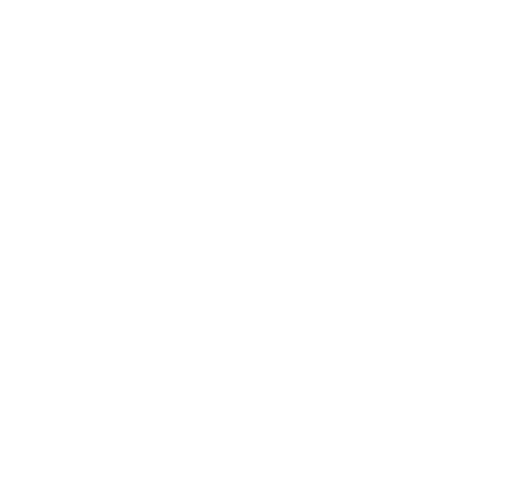
t = 0.00 s
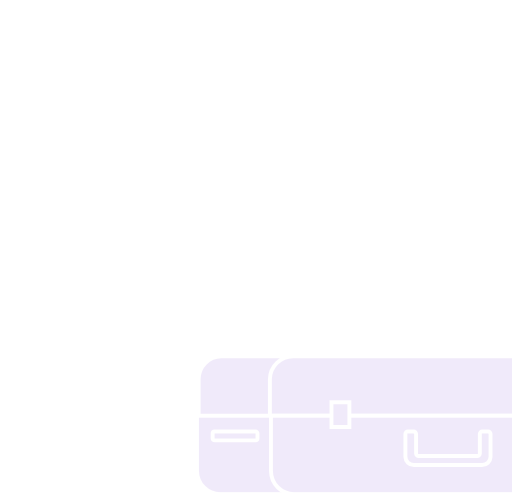
t = 0.13 s
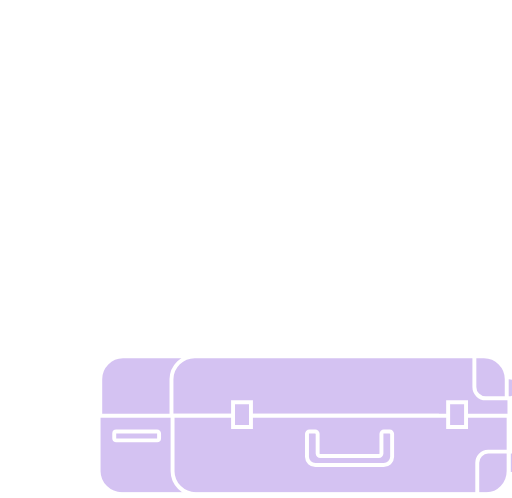
t = 0.38 s
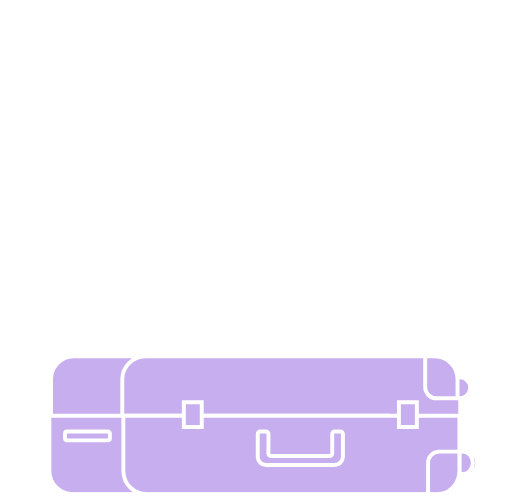
t = 0.50 s
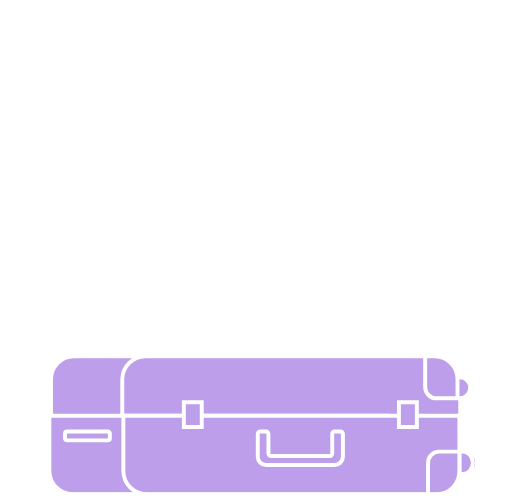
t = 0.60 s
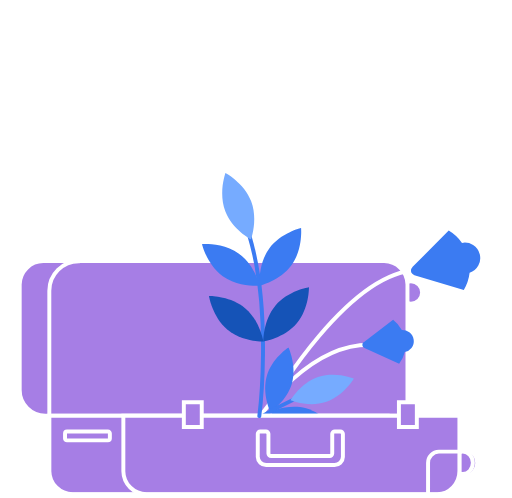
t = 0.80 s

The animated SVG that drew these frames (rendered in a browser with its animation timeline set to each time). Animation: 26 SMIL elements (animate=1,animateTransform=18,set=7); one cycle of 0.80 s.

<svg width="260" height="253" viewBox="0 0 260 253" fill="none" xmlns="http://www.w3.org/2000/svg" xmlns:xlink="http://www.w3.org/1999/xlink">
  <g id="wrapper">
    <g id="topClosed">
      <path id="Vector" d="M180.64 181H37.44a11.618 11.618 0 00-11.57 11.61v19.75H192.2V192.6a11.62 11.62 0 00-11.56-11.61" fill="#A67EE5"/>
      <path id="Vector_2" d="M180.64 181H37.44a11.618 11.618 0 00-11.57 11.61v19.75H192.2V192.6a11.622 11.622 0 00-11.56-11.6z" stroke="#fff" stroke-width="2" stroke-miterlimit="10"/>
      <path id="Vector_3" d="M221.87 181H73.99a11.811 11.811 0 00-11.93 11.61v19.75h171.7V192.6a11.812 11.812 0 00-11.93-11.61" fill="#A67EE5"/>
      <path id="Vector_4" d="M221.87 181H73.99a11.811 11.811 0 00-11.93 11.61v19.75h171.7V192.6a11.81 11.81 0 00-11.89-11.6v0z" stroke="#fff" stroke-width="2" stroke-miterlimit="10"/>
      <path id="Vector_5" d="M233.5 202.35a5.342 5.342 0 005.26-6.369 5.341 5.341 0 00-9.679-1.94 5.346 5.346 0 00-.901 2.969 5.318 5.318 0 005.32 5.34z" fill="#A67EE5"/>
      <path id="Vector_6" d="M233.5 202.35c2.933 0 5.31-2.391 5.31-5.34s-2.377-5.34-5.31-5.34-5.31 2.391-5.31 5.34 2.377 5.34 5.31 5.34z" stroke="#fff" stroke-width="2" stroke-miterlimit="10"/>
      <path id="Vector_7" d="M232.38 192.6v9.75h-10.73a5.724 5.724 0 01-4.042-1.682 5.733 5.733 0 01-1.668-4.048V181h4.88a11.608 11.608 0 0111.56 11.61" fill="#A67EE5"/>
      <path id="Vector_8" d="M232.38 192.6v9.75h-10.73a5.724 5.724 0 01-4.042-1.682 5.733 5.733 0 01-1.668-4.048V181h4.88a11.61 11.61 0 0111.56 11.6z" stroke="#fff" stroke-width="2" stroke-miterlimit="10"/>

      <set
        id="topClosedOpacityOut"
        attributeName="opacity"
        to="0"
        begin="wrapperOpacityIn.end"
      />
    </g>
    <g id="topOpened" opacity="0">
      <path id="Vector_9" d="M208.69 154.3a5.693 5.693 0 005.581-6.8 5.688 5.688 0 00-4.471-4.471 5.698 5.698 0 00-5.841 2.42 5.693 5.693 0 00.708 7.184 5.686 5.686 0 004.023 1.667" fill="#A67EE5"/>
      <path id="Vector_10" d="M208.69 154.3a5.69 5.69 0 100-11.38 5.69 5.69 0 000 11.38z" stroke="#fff" stroke-width="2" stroke-miterlimit="10"/>
      <path id="Vector_11" d="M195.06 132.67H21.95a12 12 0 00-12 11.9v53.62a13 13 0 0013 13h184v-66.62a12 12 0 00-11.94-11.9" fill="#A67EE5"/>
      <path id="Vector_12" d="M195.06 132.67H21.95a12 12 0 00-12 11.9v53.62a13 13 0 0013 13h184v-66.62a12 12 0 00-11.89-11.9v0z" stroke="#fff" stroke-width="2" stroke-miterlimit="10"/>
      <path id="Vector_13" d="M25 211.19v-63.51a15.001 15.001 0 0115-15h.5" stroke="#fff" stroke-width="2"/>

      <set
        id="topOpenedOpacityIn"
        attributeName="opacity"
        to="1"
        begin="wrapperOpacityIn.end"
      />
    </g>
    <g id="flowerRight" opacity="0">
      <g>
        <path id="Vector_14" d="M135.49 199.99s8.3-74.59 39.71-90" stroke="#fff" stroke-width="2" stroke-linecap="round" stroke-linejoin="round"/>
        <path id="Vector_15" d="M172.71 109.31l9.27-24.49a21.999 21.999 0 018.72 3 7.87 7.87 0 019.72 12.33 22.132 22.132 0 01.86 9.18l-26 3.3a2.457 2.457 0 01-1.234-.163 2.457 2.457 0 01-1.492-1.889 2.45 2.45 0 01.126-1.238" fill="#3B7BF2"/>
        <path id="Vector_16" d="M133 209.82s6.89-44.68 37.95-56.53" stroke="#fff" stroke-width="2" stroke-linecap="round" stroke-linejoin="round"/>
        <path id="Vector_17" d="M165.61 154.19l9-16.47a16.659 16.659 0 016.13 2.93 5.93 5.93 0 014-.42 5.67 5.67 0 014.26 6.85 5.54 5.54 0 01-2.29 3.23 15.098 15.098 0 01-.21 6.58l-19.34-.11a1.764 1.764 0 01-1.539-.832 1.758 1.758 0 01-.061-1.748" fill="#3B7BF2"/>

        <animateTransform
          id="flowerRightRotateIdle"
          attributeName="transform"
          type="rotate"
          values="0 129 209; -5 129 209; 0 129 209; 3 129 209; 0 129 209;"
          keySplines="0.42, 0.0, 0.58, 1.0; 0.42, 0.0, 0.58, 1.0; 0.42, 0.0, 0.58, 1.0; 0.42, 0.0, 0.58, 1.0; 0.42, 0.0, 0.58, 1.0;"
          keyTimes="0; 0.3; 0.5; 0.7; 1"
          dur="2s"
          additive="sum"
          begin="flowerRightRotateIn.end"
        />
      </g>
      <set
        id="flowerRightOpacityIn"
        attributeName="opacity"
        to="1"
        begin="wrapperOpacityIn.end"
      />

      <animateTransform
        id="flowerRightRotateIn"
        attributeName="transform"
        type="rotate"
        values="24 129 209; -7 129 209; 0 129 209;"
        keySplines="0.42, 0.0, 0.58, 1.0; 0.42, 0.0, 0.58, 1.0; 0.42, 0.0, 0.58, 1.0;"
        keyTimes="0; 0.5; 1"
        dur="1.5s"
        additive="sum"
        fill="freeze"
        begin="wrapperOpacityIn.end"
      />
    </g>
    <g id="balloonGroup" opacity="0">
      <defs>
        <rect id="balloonStringMaskPath" x="46" y="39" width="29" height="171" stroke="white"/>
        <clipPath id="balloonStringClip">
          <use xlink:href="#balloonStringMaskPath"/>
        </clipPath>
      </defs>

      <g clip-path="url(#balloonStringClip)">
        <g>
          <path id="balloonString" d="M62.41 88.9v122.31" stroke="#fff" stroke-width="2" stroke-miterlimit="10" stroke-linecap="round">
            <animateTransform
              id="balloonStringTranslate"
              attributeName="transform"
              type="translate"
              values="0 208; 0 0; 0 20"
              keyTimes="0; 0.9; 1"
              dur="1s"
              fill="freeze"
              begin="wrapperOpacityIn.end"
            />
          </path>

          <animateTransform
            id="balloonStringTranslateIdle"
            attributeName="transform"
            type="translate"
            values="0 10; 0 10; 0 10; 0 0"
            keyTimes="0; 0.3; 0.6; 1"
            dur="2s"
            additive="sum"
            begin="balloonStringTranslate.end"
          />
        </g>

        <animateTransform
          id="balloonStringRotate"
          attributeName="transform"
          type="rotate"
          values="0 0 208; 0 60 208; 0 60 208; 0 4 208; 0 60 208; -4 60 208; -3 60 208; -2 60 208; 0 60 208;"
          keySplines="0.42, 0.0, 0.58, 1.0; 0.42, 0.0, 0.58, 1.0; 0.42, 0.0, 0.58, 1.0; 0.42, 0.0, 0.58, 1.0; 0.42, 0.0, 0.58, 1.0; 0.42, 0.0, 0.58, 1.0; 0.42, 0.0, 0.58, 1.0; 0.42, 0.0, 0.58, 1.0; 0.42, 0.0, 0.58, 1.0"
          keyTimes="0; 0.1; 0.2; 0.5; 0.6; 0.7; 0.8; 0.85; 1"
          dur="4s"
          additive="sum"
          fill="freeze"
          begin="wrapperOpacityIn.end"
        />
      </g>

      <g id="balloon">
        <g>
          <path id="Vector_19" d="M62.5 1.61A32.91 32.91 0 0195.4 34.5c0 18.17-15.09 48.89-33.25 48.89S29.6 52.66 29.6 34.5A32.91 32.91 0 0162.5 1.61zm0-1.61A34.54 34.54 0 0028 34.5c0 9.51 3.8 22.1 9.68 32.07 7 11.88 15.68 18.42 24.46 18.42 8.78 0 17.6-6.54 24.81-18.4C93.05 56.59 97 43.95 97 34.5A34.54 34.54 0 0062.5 0" fill="#fff"/>
          <path id="Vector_20" d="M50.82 34.58c0-18.16 5.23-32.89 11.68-32.89a32.91 32.91 0 00-32.9 32.89c0 18.17 14.38 48.89 32.55 48.89h.17c-6.43-.19-11.5-30.77-11.5-48.89z" fill="#76ABFF"/>
          <path id="Vector_21" d="M95.4 34.58A32.91 32.91 0 0062.5 1.69c6.45 0 11.68 14.73 11.68 32.89S68.89 83.06 62.5 83.45c18-.39 32.9-30.82 32.9-48.87" fill="#1553B7"/>
          <path id="Vector_22" d="M74.18 34.58c0-18.16-5.23-32.89-11.68-32.89-6.45 0-11.68 14.73-11.68 32.89s5.07 48.69 11.5 48.89h.18c6.39-.4 11.68-30.83 11.68-48.88" fill="#3B7BF2"/>
          <path id="Vector_23" d="M55.3 27.55a5.7 5.7 0 105.7 5.7 5.39 5.39 0 00-5.7-5.7zm0 8c-1.86 0-3.06-.93-3.06-2.29 0-1.36 1.21-2.29 3.06-2.29s3.07.93 3.07 2.29c0 1.36-1.25 2.29-3.07 2.29z" fill="#fff"/>
          <path id="Vector_24" d="M69.5 27.55a1.78 1.78 0 011.46 2.8L57.63 49.69a1.79 1.79 0 01-2.94-2l13.34-19.34a1.768 1.768 0 011.47-.77" fill="#fff"/>
          <path id="Vector_25" d="M70.97 39.07a5.7 5.7 0 105.7 5.7 5.402 5.402 0 00-5.7-5.7zm0 8c-1.86 0-3.06-.93-3.06-2.29 0-1.36 1.21-2.29 3.06-2.29s3.07.9 3.07 2.29c0 1.39-1.21 2.29-3.07 2.29z" fill="#fff"/>
          <path id="Vector_18" d="M61.34 84.06l-2.19 3.79a1.341 1.341 0 001.17 2h4.37a1.34 1.34 0 001.16-2l-2.18-3.79a1.35 1.35 0 00-2.33 0z" fill="#fff"/>

          <animateTransform
            id="balloonTranslateIdle"
            attributeName="transform"
            type="translate"
            values="0 10; 0 20; 0 10; 0 20; 0 0"
            keySplines="0.42, 0.0, 0.58, 1.0; 0.42, 0.0, 0.58, 1.0; 0.42, 0.0, 0.58, 1.0; 0.42, 0.0, 0.58, 1.0; 0.42, 0.0, 0.58, 1.0;"
            keyTimes="0; 0.2; 0.3; 0.6; 1"
            dur="2s"
            additive="sum"
            begin="balloonTranslate.end"
          />
        </g>

        <animateTransform
          id="balloonTranslate"
          attributeName="transform"
          type="translate"
          values="0 208; 0 0; 0 20"
          keyTimes="0; 0.9; 1"
          dur="1s"
          fill="freeze"
          begin="wrapperOpacityIn.end"
        />

        <animateTransform
          id="balloonRotate"
          attributeName="transform"
          type="rotate"
          values="90 60 84; -10 60 84; -15 60 84; 0 60 113; 10 60 113; -16 60 113; -12 60 113; -10 60 113; 0 60 113;"
          keySplines="0.42, 0.0, 0.58, 1.0; 0.42, 0.0, 0.58, 1.0; 0.42, 0.0, 0.58, 1.0; 0.42, 0.0, 0.58, 1.0; 0.42, 0.0, 0.58, 1.0; 0.42, 0.0, 0.58, 1.0; 0.42, 0.0, 0.58, 1.0; 0.42, 0.0, 0.58, 1.0; 0.42, 0.0, 0.58, 1.0"
          keyTimes="0; 0.1; 0.2; 0.5; 0.6; 0.7; 0.8; 0.85; 1"
          dur="4s"
          additive="sum"
          fill="freeze"
          begin="wrapperOpacityIn.end"
        />
      </g>
      <set
        id="balloonGroupOpacityIn"
        attributeName="opacity"
        to="1"
        begin="wrapperOpacityIn.end + 0.2s"
      />
    </g>

    <g id="flowerBottom" opacity="0">
      <g>
        <path id="Vector_48" d="M138.55 186.96c2.3 9.1-2.27 18.12-2.27 18.12s-8.32-5.74-10.63-14.85c-2.31-9.11 2.27-18.12 2.27-18.12s8.32 5.75 10.63 14.85z" fill="#3B7BF2"/>
        <path id="Vector_49" d="M154.39 207.35c-9.11 2.31-18.12-2.27-18.12-2.27s5.74-8.32 14.85-10.63c9.11-2.31 18.12 2.27 18.12 2.27s-5.75 8.32-14.85 10.63z" fill="#3B7BF2"/>
        <path id="Vector_50" d="M143.32 193.86a144.083 144.083 0 00-10.31 16.61" stroke="#3B7BF2" stroke-width="2" stroke-linecap="round" stroke-linejoin="round"/>
        <path id="Vector_51" d="M158.45 186.38c-6.17 7.08-16.19 8.44-16.19 8.44s0-10.11 6.16-17.18 16.19-8.45 16.19-8.45 0 10.11-6.16 17.19z" fill="#76ABFF"/>

        <animateTransform
          id="flowerBottomRotateIdle"
          attributeName="transform"
          type="rotate"
          values="0 129 209; -5 129 209; 0 129 209; 7 129 209; 0 129 209;"
          keySplines="0.42, 0.0, 0.58, 1.0; 0.42, 0.0, 0.58, 1.0; 0.42, 0.0, 0.58, 1.0; 0.42, 0.0, 0.58, 1.0; 0.42, 0.0, 0.58, 1.0;"
          keyTimes="0; 0.3; 0.5; 0.7; 1"
          dur="2s"
          repeatCount="indefinite"
          additive="sum"
          begin="flowerBottomRotateIn.end"
        />
      </g>
      <set
        id="flowerBottomOpacityIn"
        attributeName="opacity"
        to="1"
        begin="wrapperOpacityIn.end"
      />

      <animateTransform
        id="flowerBottomRotateIn"
        attributeName="transform"
        type="rotate"
        values="30 129 209; -10 129 209; 0 129 209;"
        keySplines="0.42, 0.0, 0.58, 1.0; 0.42, 0.0, 0.58, 1.0; 0.42, 0.0, 0.58, 1.0;"
        keyTimes="0; 0.5; 1"
        dur="1s"
        additive="sum"
        fill="freeze"
        begin="wrapperOpacityIn.end"
      />
    </g>
    <g id="birdGroup" fill="#fff">
      <g id="birdGroupAppear" opacity="0">
        <defs>
          <rect id="birdWingMaskPath" x="232" y="89" width="29" height="23" stroke="white"/>
          <clipPath id="birdWingClip">
            <use xlink:href="#birdWingMaskPath"/>
          </clipPath>
        </defs>

        <g clip-path="url(#birdWingClip)">
          <path id="birdWing" d="M233.96 105.99a4.887 4.887 0 013.8-4.8l21.07-5.4c-7.78 14.84-19.18 15.07-20 15.07a4.9 4.9 0 01-4.85-4.9">
            <animateTransform
              id="birdWingTranslateIdle"
              attributeName="transform"
              type="translate"
              values="-10 3; -7 4; -30 7; -10 3"
              keySplines="0.42, 0.0, 0.58, 1.0; 0.42, 0.0, 0.58, 1.0; 0.42, 0.0, 0.58, 1.0; 0.42, 0.0, 0.58, 1.0;"
              keyTimes="0; 0.5; 0.7; 1"
              calcMode="discrete"
              dur="0.2s"
              repeatCount="indefinite"
              begin="birdGroupTranslate.end - 0.2s"
            />

            <animateTransform
              id="birdWingRotateIdle"
              attributeName="transform"
              type="rotate"
              values="0 235 107; -20 235 107; -20 235 107; 0 235 107"
              keySplines="0.42, 0.0, 0.58, 1.0; 0.42, 0.0, 0.58, 1.0; 0.42, 0.0, 0.58, 1.0; 0.42, 0.0, 0.58, 1.0;"
              keyTimes="0; 0.5; 0.7; 1"
              calcMode="discrete"
              dur="0.2s"
              repeatCount="indefinite"
              additive="sum"
              begin="birdGroupTranslate.end - 0.2s"
            />
          </path>
        </g>

        <path id="birdBody" d="M217 92.05h10.76a4.651 4.651 0 014.41-2.9 3.91 3.91 0 013.48 1.76c.55.81 1.009 1.68 1.37 2.59.63 1.57 4 15.8 5.89 19.16 1.1 2 4.39 7.16 4.39 7.16.203.349.309.746.31 1.15v9.22s-3.11-1.08-3.11-3.91v-6.53c-1.91.27-6-1.65-8.33-2.88a12.818 12.818 0 01-6.36-6.76 12.328 12.328 0 01-.11-9.16 7.13 7.13 0 00.79-2.91c-.06-1.14-1.39-2.72-2.18-4.05L217 92.05z"/>

        <set
          id="birdGroupOpacityIn"
          attributeName="opacity"
          to="1"
          begin="wrapperOpacityIn.end + 0.7s"
        />

        <animateTransform
          id="birdGroupTranslate"
          attributeName="transform"
          type="translate"
          values="-137 208; 0 0"
          keyTimes="0; 1"
          dur="1s"
          fill="freeze"
          begin="wrapperOpacityIn.end"
        />
      </g>
      <animateTransform
        id="birdGroupTranslateIdle"
        attributeName="transform"
        type="translate"
        values="-10 7; 0 0; -10 3; 0 0; -10 7"
        keySplines="0.42, 0.0, 0.58, 1.0; 0.42, 0.0, 0.58, 1.0; 0.42, 0.0, 0.58, 1.0; 0.42, 0.0, 0.58, 1.0; 0.42, 0.0, 0.58, 1.0;"
        keyTimes="0; 0.2; 0.5; 0.7; 1"
        dur="3s"
        repeatCount="indefinite"
        begin="birdGroupTranslate.end - 0.2s"
      />

      <animateTransform
        id="birdGroupRotateIdle"
        attributeName="transform"
        type="rotate"
        values="-5 236 111; -10 236 111; -5 236 111; 0 236 111; -5 236 111;"
        keySplines="0.42, 0.0, 0.58, 1.0; 0.42, 0.0, 0.58, 1.0; 0.42, 0.0, 0.58, 1.0; 0.42, 0.0, 0.58, 1.0; 0.42, 0.0, 0.58, 1.0;"
        keyTimes="0; 0.1; 0.5; 0.7; 1"
        dur="2s"
        repeatCount="indefinite"
        additive="sum"
        begin="birdGroupTranslate.end - 0.2s"
      />
    </g>
    <g id="bottom">
      <path id="Vector_26" d="M235.05 240.81a5.723 5.723 0 005.696-3.09 5.72 5.72 0 10-10.816-2.6 5.432 5.432 0 005.12 5.69z" fill="#A67EE5"/>
      <path id="Vector_27" d="M235.05 240.8c2.828 0 5.12-2.548 5.12-5.69 0-3.143-2.292-5.69-5.12-5.69-2.828 0-5.12 2.547-5.12 5.69 0 3.142 2.292 5.69 5.12 5.69z" stroke="#fff" stroke-width="2" stroke-miterlimit="10"/>
      <path id="Vector_28" d="M184.98 251.05h-148a11.847 11.847 0 01-11.95-11.67v-28.19h171.89v28.17a11.843 11.843 0 01-11.94 11.67" fill="#A67EE5"/>
      <path id="Vector_29" d="M184.98 251.05h-148a11.847 11.847 0 01-11.95-11.67v-28.19h171.89v28.17a11.843 11.843 0 01-11.94 11.69v0z" stroke="#fff" stroke-width="2" stroke-miterlimit="10"/>
      <path id="Vector_30" d="M221.48 251.05h-147a11.811 11.811 0 01-11.87-11.67v-28.19h170.73v28.17a11.79 11.79 0 01-11.86 11.67" fill="#A67EE5"/>
      <path id="Vector_31" d="M221.48 251.05h-147a11.811 11.811 0 01-11.87-11.67v-28.19h170.73v28.17a11.79 11.79 0 01-11.86 11.69z" stroke="#fff" stroke-width="2" stroke-miterlimit="10"/>
      <path id="Vector_32" d="M169.76 236.26h-34.51a4.271 4.271 0 01-4.35-4.16v-11.7a1.25 1.25 0 01.381-.875 1.236 1.236 0 01.889-.345h2.88a1.253 1.253 0 011.27 1.22v10a1.33 1.33 0 001.35 1.29h29.71a1.332 1.332 0 001.35-1.29v-10a1.25 1.25 0 01.381-.875 1.236 1.236 0 01.889-.345h2.88a1.253 1.253 0 011.27 1.22v11.69a4.272 4.272 0 01-4.35 4.16" fill="#A67EE5"/>
      <path id="Vector_33" d="M169.76 236.26h-34.51a4.271 4.271 0 01-4.35-4.16v-11.7a1.25 1.25 0 01.381-.875 1.236 1.236 0 01.889-.345h2.88a1.253 1.253 0 011.27 1.22v10a1.33 1.33 0 001.35 1.29h29.71a1.332 1.332 0 001.35-1.29v-10a1.25 1.25 0 01.381-.875 1.236 1.236 0 01.889-.345h2.88a1.253 1.253 0 011.27 1.22v11.69a4.264 4.264 0 01-1.328 2.998 4.278 4.278 0 01-3.062 1.172v0z" stroke="#fff" stroke-width="2" stroke-miterlimit="10"/>
      <path id="Vector_34" d="M102.44 204.38h-9.1v12.52h9.1v-12.52z" fill="#A67EE5"/>
      <path id="Vector_35" d="M102.44 204.38h-9.1v12.52h9.1v-12.52z" stroke="#fff" stroke-width="2" stroke-miterlimit="10"/>
      <path id="Vector_36" d="M211.71 204.38h-9.1v12.52h9.1v-12.52z" fill="#A67EE5"/>
      <path id="Vector_37" d="M211.71 204.38h-9.1v12.52h9.1v-12.52z" stroke="#fff" stroke-width="2" stroke-miterlimit="10"/>
      <path id="Vector_38" d="M233.34 239.3v-9.87h-10.4a5.67 5.67 0 00-5.53 5.8v15.82h4.73c6.16 0 11.2-5.29 11.2-11.75" fill="#A67EE5"/>
      <path id="Vector_39" d="M233.34 239.3v-9.87h-10.4a5.67 5.67 0 00-5.53 5.8v15.82h4.73c6.16 0 11.2-5.28 11.2-11.75z" stroke="#fff" stroke-width="2" stroke-miterlimit="10"/>
      <path id="Vector_40" d="M54.76 223.73H33.98a.998.998 0 01-1-1v-2.54a1 1 0 011-1h20.78a.998.998 0 011 1v2.58a.999.999 0 01-1 1" fill="#A67EE5"/>
      <path id="Vector_41" d="M54.76 223.73H33.98a.998.998 0 01-1-1v-2.54a1 1 0 011-1h20.78a.998.998 0 011 1v2.58a1 1 0 01-1 .96z" stroke="#fff" stroke-width="2" stroke-miterlimit="10"/>
    </g>
    <g id="flowerLeft" opacity="0">
      <g>
        <path id="Vector_42" d="M96.53 126.35c24.1 32.45 35.81 84 35.81 84" stroke="#3B7BF2" stroke-width="2" stroke-linecap="round" stroke-linejoin="round"/>
        <path id="Vector_43" d="M80.49 118.41c6.54 7.51 17.16 9 17.16 9s0-10.72-6.53-18.22c-6.53-7.5-17.17-9-17.17-9s0 10.72 6.54 18.22" fill="#76ABFF"/>
        <path id="Vector_44" d="M107.93 128.73c-2.69 9.58 1.91 19.27 1.91 19.27s9-5.86 11.67-15.45-1.91-19.27-1.91-19.27-9 5.86-11.67 15.45z" fill="#3B7BF2"/>
        <path id="Vector_45" d="M90.58 149.9c9.59 2.7 19.26-1.91 19.26-1.91s-5.86-9-15.45-11.67-19.26 1.87-19.26 1.87 5.87 9 15.45 11.67" fill="#3B7BF2"/>
        <path id="Vector_46" d="M120.86 154.71c-3.41 9.36.47 19.35.47 19.35s9.39-5.18 12.79-14.53c3.4-9.35-.47-19.34-.47-19.34s-9.39 5.18-12.79 14.53" fill="#1553B7"/>
        <path id="Vector_47" d="M101.98 174.54c9.36 3.4 19.35-.47 19.35-.47s-5.18-9.39-14.54-12.79c-9.36-3.4-19.35.47-19.35.47s5.18 9.39 14.54 12.79z" fill="#1553B7"/>

        <animateTransform
          id="flowerLeftRotateIdle"
          attributeName="transform"
          type="rotate"
          values="0 129 209; -3 129 209; 0 129 209; 3 129 209; 0 129 209;"
          keySplines="0.42, 0.0, 0.58, 1.0; 0.42, 0.0, 0.58, 1.0; 0.42, 0.0, 0.58, 1.0; 0.42, 0.0, 0.58, 1.0; 0.42, 0.0, 0.58, 1.0;"
          keyTimes="0; 0.3; 0.5; 0.7; 1"
          dur="2s"
          repeatCount="indefinite"
          additive="sum"
          begin="flowerLeftRotateIn.end + 0.2s"
        />
      </g>
      <set
        id="flowerLeftOpacityIn"
        attributeName="opacity"
        to="1"
        begin="wrapperOpacityIn.end"
      />

      <animateTransform
        id="flowerLeftRotateIn"
        attributeName="transform"
        type="rotate"
        values="20 129 209; -10 129 209; 0 129 209;"
        keySplines="0.42, 0.0, 0.58, 1.0; 0.42, 0.0, 0.58, 1.0; 0.42, 0.0, 0.58, 1.0;"
        keyTimes="0; 0.3; 1"
        dur="1s"
        additive="sum"
        fill="freeze"
        begin="wrapperOpacityIn.end"
      />
    </g>
    <path id="floor" d="M1 251.19h257.52" stroke="#fff" stroke-width="2" stroke-linecap="round" stroke-linejoin="round"/>

    <animateTransform
      id="wrapperTranslate"
      attributeName="transform"
      type="translate"
      values="100 0; 0 0"
      keyTimes="0; 1"
      dur="0.5s"
      fill="freeze"
    />
    <animate
      id="wrapperOpacityIn"
      attributeType="CSS"
      attributeName="opacity"
      from="0"
      to="1"
      dur="0.8s"
      fill="freeze"
    />
  </g>
</svg>
